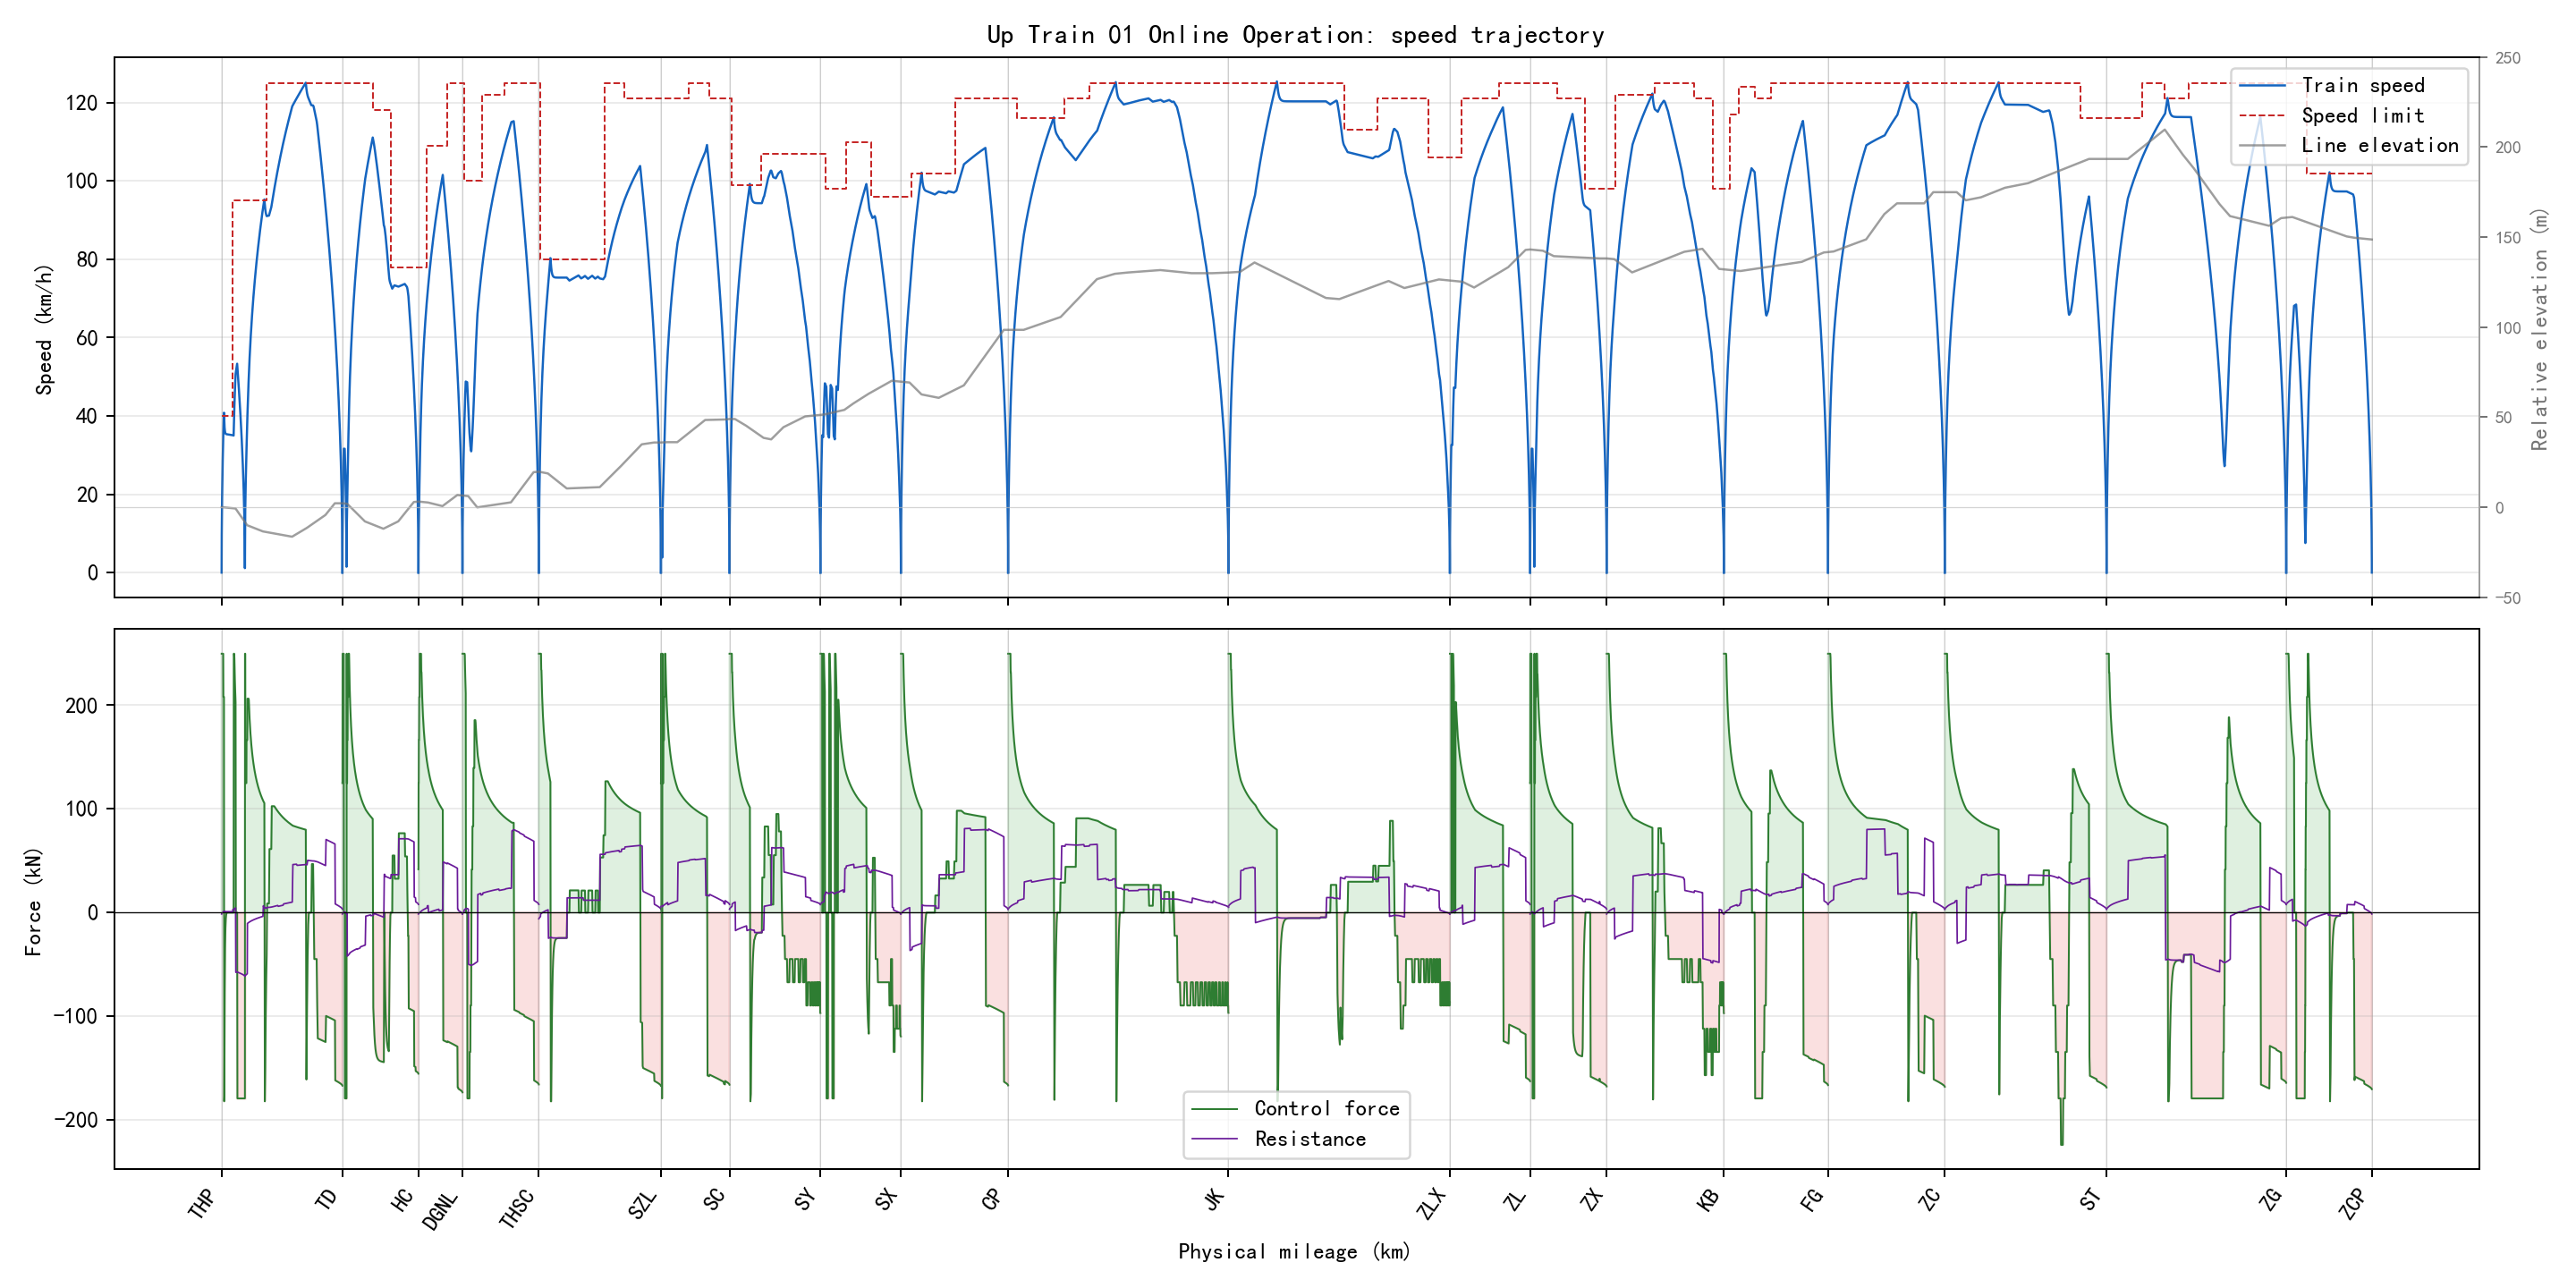

The data file committed next to this chart (first rows):
section_name, global_time_s, section_time_s, position_m, physical_position_m, speed_kmh, speed_limit_kmh, force_kn, resistance_kn, gradient_per_mille, radius_m, requested_action, applied_action, regime, traction_kwh, regenerative_kwh
THP-TD, 0.0, 0.0, 346.0, 346.0, 0.0, 40.0, 0.0, 0.0, -2.0, , 1, 1, coast, 0.0, 0.0
THP-TD, 0.5, 0.5, 346.1, 346.1, 1.923, 40.0, 249.6, -1.412, -2.0, , 3, 3, traction, 0.01029, 0.0
THP-TD, 1.0, 1.0, 346.5, 346.5, 3.845, 40.0, 249.6, -1.329, -2.0, , 3, 3, traction, 0.04114, 0.0
THP-TD, 1.5, 1.5, 347.2, 347.2, 5.766, 40.0, 249.6, -1.242, -2.0, , 3, 3, traction, 0.09255, 0.0
THP-TD, 2.0, 2.0, 348.1, 348.1, 7.687, 40.0, 249.6, -1.149, -2.0, , 3, 3, traction, 0.1645, 0.0
THP-TD, 2.5, 2.5, 349.3, 349.3, 9.607, 40.0, 249.6, -1.052, -2.0, , 3, 3, traction, 0.257, 0.0
THP-TD, 3.0, 3.0, 350.8, 350.8, 11.53, 40.0, 249.6, -0.9501, -2.0, , 3, 3, traction, 0.3701, 0.0
THP-TD, 3.5, 3.5, 352.5, 352.5, 13.44, 40.0, 249.6, -0.8434, -2.0, , 3, 3, traction, 0.5037, 0.0
THP-TD, 4.0, 4.0, 354.5, 354.5, 15.36, 40.0, 249.6, -0.7318, -2.0, , 3, 3, traction, 0.6578, 0.0
THP-TD, 4.5, 4.5, 356.8, 356.8, 17.28, 40.0, 249.6, -0.6155, -2.0, , 3, 3, traction, 0.8324, 0.0
THP-TD, 5.0, 5.0, 359.3, 359.3, 19.19, 40.0, 249.6, -0.4944, -2.0, , 3, 3, traction, 1.028, 0.0
THP-TD, 5.5, 5.5, 362.1, 362.1, 21.11, 40.0, 249.6, -0.3686, -2.0, , 3, 3, traction, 1.243, 0.0
THP-TD, 6.0, 6.0, 365.2, 365.2, 23.02, 40.0, 249.6, -0.2379, -2.0, , 3, 3, traction, 1.479, 0.0
THP-TD, 6.5, 6.5, 368.5, 368.5, 24.93, 40.0, 249.6, -0.1026, -2.0, , 3, 3, traction, 1.736, 0.0
THP-TD, 7.0, 7.0, 372.1, 372.1, 26.85, 40.0, 249.6, 0.03749, -2.0, , 3, 3, traction, 2.013, 0.0
THP-TD, 7.5, 7.5, 376, 376, 28.76, 40.0, 249.6, 0.1823, -2.0, , 3, 3, traction, 2.31, 0.0
THP-TD, 8.0, 8.0, 380.1, 380.1, 30.67, 40.0, 249.6, 0.3318, -2.0, , 3, 3, traction, 2.628, 0.0
THP-TD, 8.5, 8.5, 384.5, 384.5, 32.57, 40.0, 249.6, 0.486, -2.0, , 3, 3, traction, 2.966, 0.0
THP-TD, 9.0, 9.0, 389.2, 389.2, 34.48, 40.0, 249.6, 0.6449, -2.0, , 3, 3, traction, 3.325, 0.0
THP-TD, 9.5, 9.5, 394.1, 394.1, 36.07, 40.0, 208.0, 0.8085, -2.0, , 0, 3, speed_hold, 3.64, 0.0
THP-TD, 10.0, 10.0, 399.2, 399.2, 37.65, 40.0, 208.0, 0.9483, -2.0, , 1, 3, speed_hold, 3.968, 0.0
THP-TD, 10.5, 10.5, 404.5, 404.5, 39.24, 40.0, 208.0, 1.091, -2.0, , 1, 3, speed_hold, 4.311, 0.0
THP-TD, 11.0, 11.0, 410.1, 410.1, 40.82, 40.0, 208.0, 1.237, -2.0, , 1, 3, speed_hold, 4.668, 0.0
THP-TD, 11.5, 11.5, 415.7, 415.7, 39.42, 40.0, -182.0, 1.387, -2.0, , 1, 0, brake, 4.668, 0.169
THP-TD, 12.0, 12.0, 421, 421, 38.05, 40.0, -177.1, 1.254, -2.0, , 1, 0, brake, 4.668, 0.3278
THP-TD, 12.5, 12.5, 426.3, 426.3, 37.14, 40.0, -117.8, 1.128, -2.0, , 1, 0, brake, 4.668, 0.4303
THP-TD, 13.0, 13.0, 431.4, 431.4, 36.53, 40.0, -78.21, 1.045, -2.0, , 1, 0, brake, 4.668, 0.4969
THP-TD, 13.5, 13.5, 436.4, 436.4, 36.13, 40.0, -51.84, 0.99, -2.0, , 1, 0, brake, 4.668, 0.5406
THP-TD, 14.0, 14.0, 441.4, 441.4, 35.86, 40.0, -34.27, 0.9538, -2.0, , 1, 0, brake, 4.668, 0.5691
THP-TD, 14.5, 14.5, 446.4, 446.4, 35.68, 40.0, -22.55, 0.9298, -2.0, , 1, 0, brake, 4.668, 0.5878
THP-TD, 15.0, 15.0, 451.3, 451.3, 35.56, 40.0, -14.74, 0.9138, -2.0, , 1, 0, brake, 4.668, 0.5999
THP-TD, 15.5, 15.5, 456.3, 456.3, 35.48, 40.0, -9.533, 0.9032, -2.0, , 1, 1, coast, 4.668, 0.6078
THP-TD, 16.0, 16.0, 461.2, 461.2, 35.43, 40.0, -6.062, 0.8961, -2.0, , 1, 1, coast, 4.668, 0.6127
THP-TD, 16.5, 16.5, 466.1, 466.1, 35.39, 40.0, -3.747, 0.8914, -2.0, , 1, 1, coast, 4.668, 0.6158
THP-TD, 17.0, 17.0, 471, 471, 35.37, 40.0, -2.204, 0.8883, -2.0, , 1, 1, coast, 4.668, 0.6176
THP-TD, 17.5, 17.5, 475.9, 475.9, 35.35, 40.0, -1.175, 0.8862, -2.0, , 1, 1, coast, 4.668, 0.6186
THP-TD, 18.0, 18.0, 480.8, 480.8, 35.34, 40.0, -0.4896, 0.8848, -2.0, , 1, 1, coast, 4.668, 0.619
THP-TD, 18.5, 18.5, 485.7, 485.7, 35.33, 40.0, -0.03237, 0.8839, -2.0, , 1, 1, coast, 4.668, 0.619
THP-TD, 19.0, 19.0, 490.7, 490.7, 35.33, 40.0, 0.0, 0.8832, -2.0, , 1, 1, coast, 4.668, 0.619
THP-TD, 19.5, 19.5, 495.6, 495.6, 35.32, 40.0, 0.0, 0.8826, -2.0, , 1, 1, coast, 4.668, 0.619
THP-TD, 20.0, 20.0, 500.5, 500.5, 35.31, 40.0, 0.0, 0.8821, -2.0, , 1, 1, coast, 4.668, 0.619
THP-TD, 20.5, 20.5, 505.4, 505.4, 35.31, 40.0, 0.0, 0.8815, -2.0, , 1, 1, coast, 4.668, 0.619
THP-TD, 21.0, 21.0, 510.3, 510.3, 35.3, 40.0, 0.0, 0.8809, -2.0, , 1, 1, coast, 4.668, 0.619
THP-TD, 21.5, 21.5, 515.2, 515.2, 35.29, 40.0, 0.0, 0.8803, -2.0, , 1, 1, coast, 4.668, 0.619
THP-TD, 22.0, 22.0, 520.1, 520.1, 35.29, 40.0, 0.0, 0.8797, -2.0, , 1, 1, coast, 4.668, 0.619
THP-TD, 22.5, 22.5, 525, 525, 35.28, 40.0, 0.0, 0.8791, -2.0, , 1, 1, coast, 4.668, 0.619
THP-TD, 23.0, 23.0, 529.9, 529.9, 35.27, 40.0, 0.0, 0.8785, -2.0, , 1, 1, coast, 4.668, 0.619
THP-TD, 23.5, 23.5, 534.8, 534.8, 35.27, 40.0, 0.0, 0.8779, -2.0, , 1, 1, coast, 4.668, 0.619
THP-TD, 24.0, 24.0, 539.7, 539.7, 35.26, 40.0, 0.0, 0.8773, -2.0, , 1, 1, coast, 4.668, 0.619
THP-TD, 24.5, 24.5, 544.6, 544.6, 35.25, 40.0, 0.0, 0.8767, -2.0, , 1, 1, coast, 4.668, 0.619
THP-TD, 25.0, 25.0, 549.5, 549.5, 35.25, 40.0, 0.0, 0.8761, -2.0, , 1, 1, coast, 4.668, 0.619
THP-TD, 25.5, 25.5, 554.4, 554.4, 35.24, 40.0, 0.0, 0.8755, -2.0, , 1, 1, coast, 4.668, 0.619
THP-TD, 26.0, 26.0, 559.3, 559.3, 35.23, 40.0, 0.0, 0.8749, -2.0, , 1, 1, coast, 4.668, 0.619
THP-TD, 26.5, 26.5, 564.1, 564.1, 35.23, 40.0, 0.0, 0.8743, -2.0, , 1, 1, coast, 4.668, 0.619
THP-TD, 27.0, 27.0, 569, 569, 35.22, 40.0, 0.0, 0.8738, -2.0, , 1, 1, coast, 4.668, 0.619
THP-TD, 27.5, 27.5, 573.9, 573.9, 35.21, 40.0, 0.0, 0.8732, -2.0, , 1, 1, coast, 4.668, 0.619
THP-TD, 28.0, 28.0, 578.8, 578.8, 35.21, 40.0, 0.0, 0.8726, -2.0, , 1, 1, coast, 4.668, 0.619
THP-TD, 28.5, 28.5, 583.7, 583.7, 35.2, 40.0, 0.0, 0.872, -2.0, , 1, 1, coast, 4.668, 0.619
THP-TD, 29.0, 29.0, 588.6, 588.6, 35.19, 40.0, 0.0, 0.8714, -2.0, , 1, 1, coast, 4.668, 0.619
THP-TD, 29.5, 29.5, 593.5, 593.5, 35.19, 40.0, 0.0, 0.8708, -2.0, , 1, 1, coast, 4.668, 0.619
... 6,081 more rows
